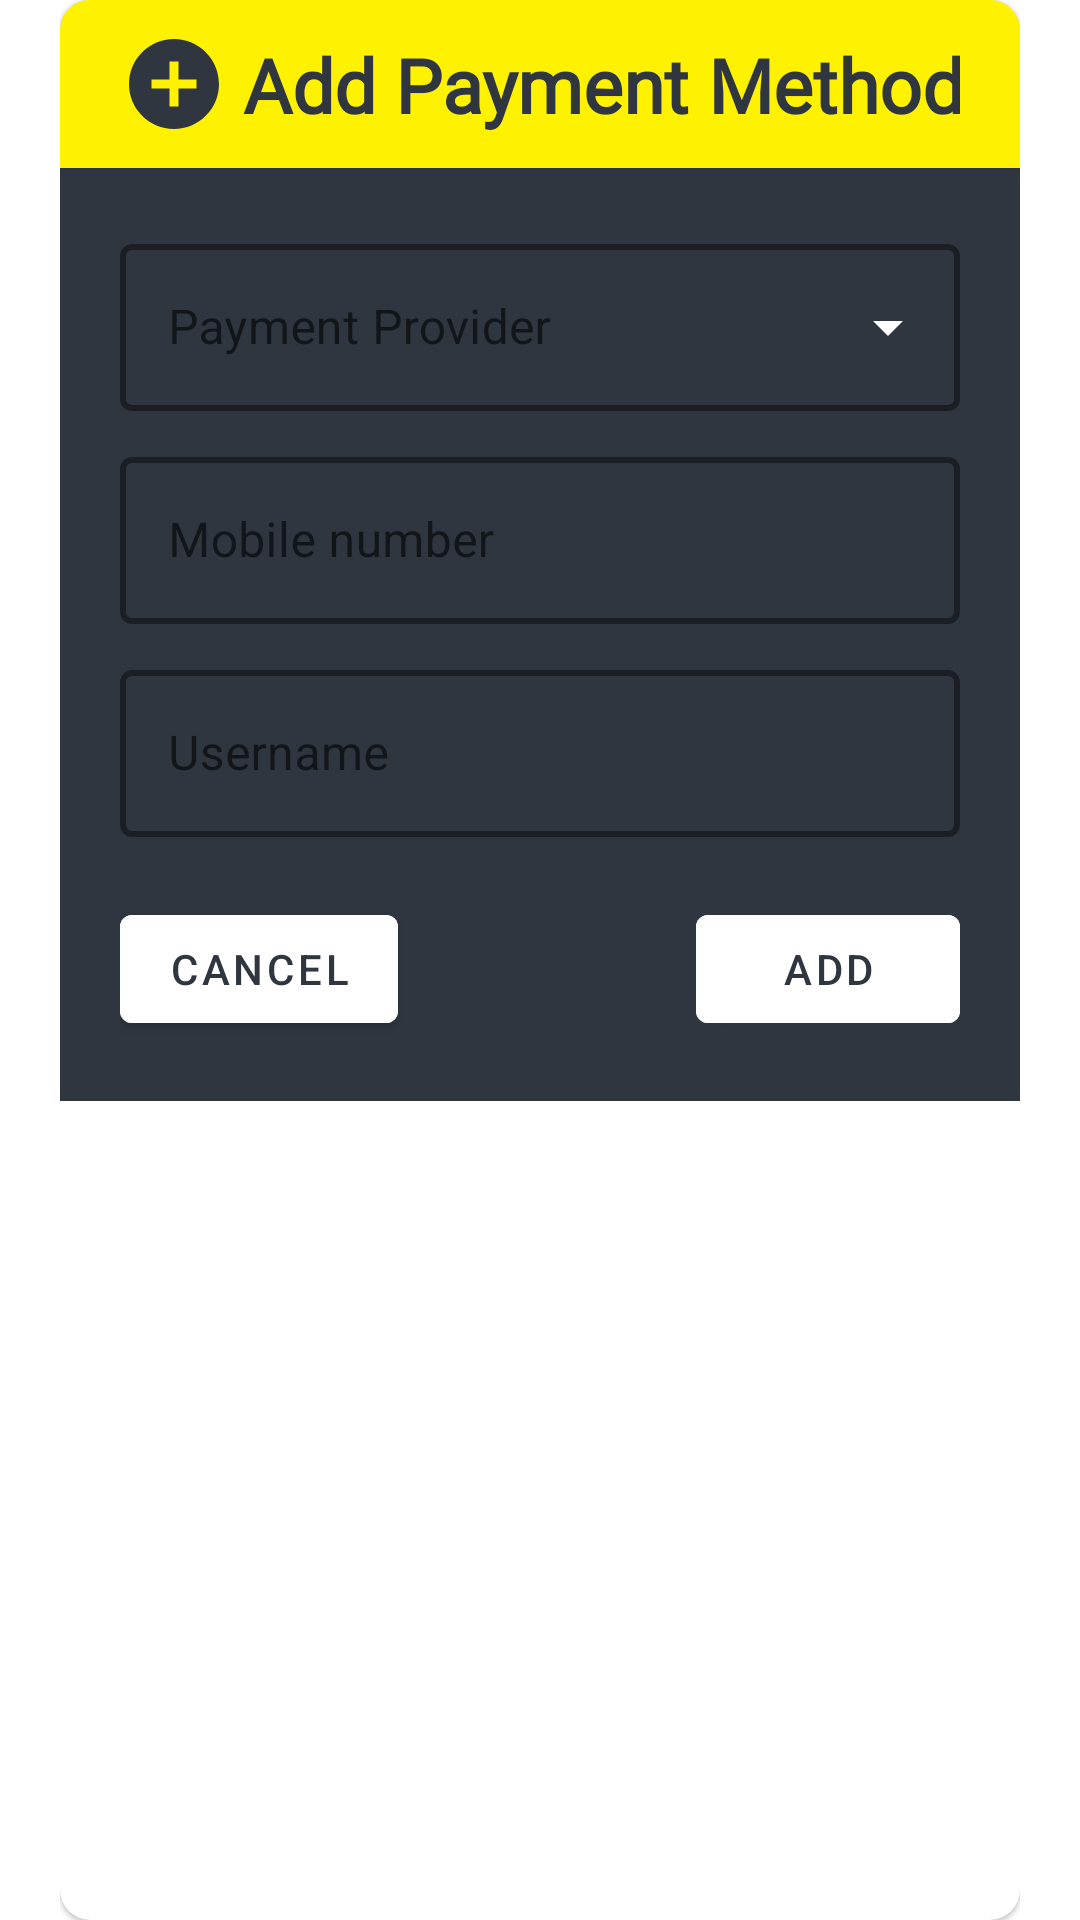

Produce the Android XML layout that renders to this screen, including the resource entries it uses.
<!-- AndroidManifest.xml: application theme AppTheme -->
<!-- res/layout/dialog_add_pay_method.xml -->
<?xml version="1.0" encoding="utf-8"?>
<LinearLayout xmlns:android="http://schemas.android.com/apk/res/android"
    xmlns:app="http://schemas.android.com/apk/res-auto"
    xmlns:tools="http://schemas.android.com/tools"
    android:layout_width="match_parent"
    android:paddingStart="20dp"
    android:paddingEnd="20dp"
    android:layout_height="wrap_content"
    android:orientation="vertical"
    app:layout_behavior="@string/appbar_scrolling_view_behavior">

    <com.google.android.material.card.MaterialCardView
        android:layout_width="match_parent"
        android:layout_height="match_parent"
        app:cardCornerRadius="10dp"
        >

        <LinearLayout
            android:layout_width="match_parent"
            android:layout_height="match_parent"
            android:orientation="vertical"
            app:layout_behavior="@string/appbar_scrolling_view_behavior">

            <com.google.android.material.card.MaterialCardView
                android:layout_width="match_parent"
                android:layout_height="wrap_content"
                style="@style/cardview_style"
                app:cardCornerRadius="0dp"
                >
                <androidx.constraintlayout.widget.ConstraintLayout
                    android:layout_width="match_parent"
                    android:layout_height="wrap_content"
                    android:paddingTop="10dp"
                    android:paddingLeft="20dp"
                    android:paddingRight="20dp"
                    android:paddingBottom="10dp">

                    <ImageView
                        android:id="@+id/symbol"
                        android:layout_width="wrap_content"
                        android:layout_height="wrap_content"
                        app:layout_constraintLeft_toLeftOf="parent"
                        app:layout_constraintTop_toTopOf="parent"
                        app:layout_constraintBottom_toBottomOf="parent"
                        app:tint="@color/colorPrimary"
                        android:src="@drawable/ic_add_circle_36" />

                    <TextView
                        android:layout_width="wrap_content"
                        android:layout_height="wrap_content"
                        android:fontFamily="@font/actor"
                        android:text="Add Payment Method"
                        android:textColor="@color/colorPrimary"
                        android:layout_marginStart="5dp"
                        android:textSize="25sp"
                        android:textStyle="bold"
                        app:layout_constraintBottom_toBottomOf="parent"
                        app:layout_constraintLeft_toRightOf="@id/symbol"
                        app:layout_constraintTop_toTopOf="parent" />

                </androidx.constraintlayout.widget.ConstraintLayout>

            </com.google.android.material.card.MaterialCardView>

            <LinearLayout
                android:backgroundTint="@color/colorPrimary"
                android:background="@color/white"
                android:padding="20dp"
                android:orientation="vertical"
                android:layout_width="match_parent"
                android:layout_height="wrap_content">

                <com.google.android.material.textfield.TextInputLayout
                    style="@style/material_spinner_style"
                    android:layout_width="match_parent"
                    android:layout_height="wrap_content"
                    android:hint="Payment Provider">

                    <com.google.android.material.textfield.MaterialAutoCompleteTextView
                        android:id="@+id/filled_exposed_dropdown"
                        android:layout_width="match_parent"
                        android:layout_height="wrap_content"
                        android:inputType="textNoSuggestions"
                        android:enabled="true"
                        />

                </com.google.android.material.textfield.TextInputLayout>

                <com.google.android.material.textfield.TextInputLayout
                    style="@style/Widget.InputLayoutTextBox"
                    android:layout_width="match_parent"
                    android:layout_height="wrap_content"
                    android:layout_marginTop="10dp"
                    android:hint="Mobile number"
                    app:prefixText="+91 "
                    app:layout_constraintEnd_toEndOf="parent"
                    app:layout_constraintStart_toStartOf="parent"
                    app:layout_constraintTop_toBottomOf="@+id/guide_text">

                    <com.google.android.material.textfield.TextInputEditText
                        android:id="@+id/mobile_number"
                        android:layout_width="match_parent"
                        android:layout_height="match_parent"
                        android:inputType="phone"/>

                </com.google.android.material.textfield.TextInputLayout>

                <com.google.android.material.textfield.TextInputLayout
                    style="@style/Widget.InputLayoutTextBox"
                    android:layout_width="match_parent"
                    android:layout_height="wrap_content"
                    android:layout_marginTop="10dp"
                    android:hint="Username"
                    app:layout_constraintEnd_toEndOf="parent"
                    app:layout_constraintStart_toStartOf="parent"
                    app:layout_constraintTop_toBottomOf="@+id/guide_text">

                    <com.google.android.material.textfield.TextInputEditText
                        android:id="@+id/username"
                        android:layout_width="match_parent"
                        android:layout_height="match_parent"
                        />

                </com.google.android.material.textfield.TextInputLayout>

                <TextView
                    android:id="@+id/error_provider"
                    android:layout_width="wrap_content"
                    android:layout_height="wrap_content"
                    android:textColor="@color/red"
                    android:text="Please select a payment provider"
                    android:visibility="gone"
                    />

                <TextView
                    android:id="@+id/error_phone"
                    android:layout_width="wrap_content"
                    android:layout_height="wrap_content"
                    android:textColor="@color/red"
                    android:text="Invalid phone number"
                    android:visibility="gone"
                    />

                <TextView
                    android:id="@+id/error_username"
                    android:layout_width="wrap_content"
                    android:layout_height="wrap_content"
                    android:textColor="@color/red"
                    android:text="Please enter your payment provider account username/name"
                    android:visibility="gone"
                    />



                <androidx.constraintlayout.widget.ConstraintLayout
                    android:layout_width="match_parent"
                    android:layout_height="wrap_content"
                    android:paddingTop="20dp"
                    android:layout_gravity="center_vertical"
                    >

                    <com.google.android.material.button.MaterialButton
                        android:id="@+id/cancel_action"
                        android:layout_width="wrap_content"
                        android:layout_height="wrap_content"
                        app:layout_constraintLeft_toLeftOf="parent"
                        app:layout_constraintTop_toTopOf="parent"
                        app:layout_constraintBottom_toBottomOf="parent"
                        android:backgroundTint="@color/white"
                        android:textColor="@color/colorPrimary"
                        app:rippleColor="@color/colorPrimary"
                        android:text="Cancel"/>

                    <ProgressBar
                        android:id="@+id/progress"
                        android:layout_width="wrap_content"
                        android:layout_height="wrap_content"
                        app:layout_constraintLeft_toRightOf="@id/cancel_action"
                        app:layout_constraintRight_toLeftOf="@id/add_action"
                        app:layout_constraintTop_toTopOf="parent"
                        android:visibility="invisible"
                        app:layout_constraintBottom_toBottomOf="parent"
                        />

                    <com.google.android.material.button.MaterialButton
                        android:id="@+id/done"
                        app:layout_constraintBottom_toBottomOf="parent"
                        app:layout_constraintLeft_toRightOf="@id/cancel_action"
                        app:layout_constraintRight_toLeftOf="@id/add_action"
                        app:layout_constraintTop_toTopOf="parent"
                        android:layout_width="wrap_content"
                        android:layout_height="wrap_content"
                        android:backgroundTint="@color/green"
                        android:visibility="gone"
                        android:textColor="@color/white"
                        app:rippleColor="@color/colorPrimary"
                        android:text="Success"
                        />

                    <TextView
                        android:id="@id/error"
                        android:layout_width="wrap_content"
                        android:layout_height="wrap_content"
                        app:layout_constraintLeft_toRightOf="@id/cancel_action"
                        app:layout_constraintRight_toLeftOf="@id/add_action"
                        app:layout_constraintTop_toTopOf="parent"
                        app:layout_constraintBottom_toBottomOf="parent"
                        android:visibility="gone"
                        android:text="Something went wrong!"
                        android:textColor="@color/red"
                        />

                    <com.google.android.material.button.MaterialButton
                        android:id="@+id/add_action"
                        app:layout_constraintRight_toRightOf="parent"
                        android:layout_width="wrap_content"
                        android:layout_height="wrap_content"
                        app:layout_constraintTop_toTopOf="parent"
                        app:layout_constraintBottom_toBottomOf="parent"
                        android:backgroundTint="@color/white"
                        android:textColor="@color/colorPrimary"
                        app:rippleColor="@color/colorPrimary"
                        android:text="Add"
                        />



                </androidx.constraintlayout.widget.ConstraintLayout>

            </LinearLayout>


        </LinearLayout>

    </com.google.android.material.card.MaterialCardView>


</LinearLayout>
<!-- resources referenced by this layout -->
<resources>
  <color name="colorPrimary">#2f3640</color>
  <color name="green">#27ae60</color>
  <color name="red">#ff3838</color>
  <color name="white">#ffffff</color>
  <!-- drawable ic_add_circle_36 (drawable) -->
  <vector android:height="36dp" android:tint="#2F3640"
      android:viewportHeight="24" android:viewportWidth="24"
      android:width="36dp" xmlns:android="http://schemas.android.com/apk/res/android">
      <path android:fillColor="@android:color/white" android:pathData="M12,2C6.48,2 2,6.48 2,12s4.48,10 10,10 10,-4.48 10,-10S17.52,2 12,2zM17,13h-4v4h-2v-4L7,13v-2h4L11,7h2v4h4v2z"/>
  </vector>
  <style name="Widget.InputLayoutTextBox" parent="Widget.MaterialComponents.TextInputLayout.OutlinedBox">
          <item name="boxStrokeColor">@color/colorAccent</item>
          <item name="hintTextColor">@color/colorAccent</item>
          <item name="boxStrokeWidth">2dp</item>
      </style>
  <style name="cardview_style" parent="Widget.MaterialComponents.CardView">
          <item name="android:background">@color/colorAccent</item>
          <item name="android:backgroundTint">@color/colorAccent</item>
      </style>
  <style name="material_spinner_style" parent="Widget.MaterialComponents.TextInputLayout.OutlinedBox.ExposedDropdownMenu">
          <item name="boxStrokeColor">@color/colorAccent</item>
          <item name="hintTextColor">@color/colorAccent</item>
          <item name="endIconTint">@color/spinner_color_selector</item>
          <item name="boxStrokeWidth">2dp</item>
      </style>
  <style name="AppTheme" parent="Theme.MaterialComponents.DayNight.NoActionBar">
          
          <item name="colorPrimary">@color/colorPrimary</item>
          <item name="colorPrimaryDark">@color/colorPrimaryDark</item>
          <item name="colorAccent">@color/colorAccent</item>
      </style>
  <color name="colorAccent">#fff200</color>
  <color name="colorPrimaryDark">#2f3640</color>
</resources>
